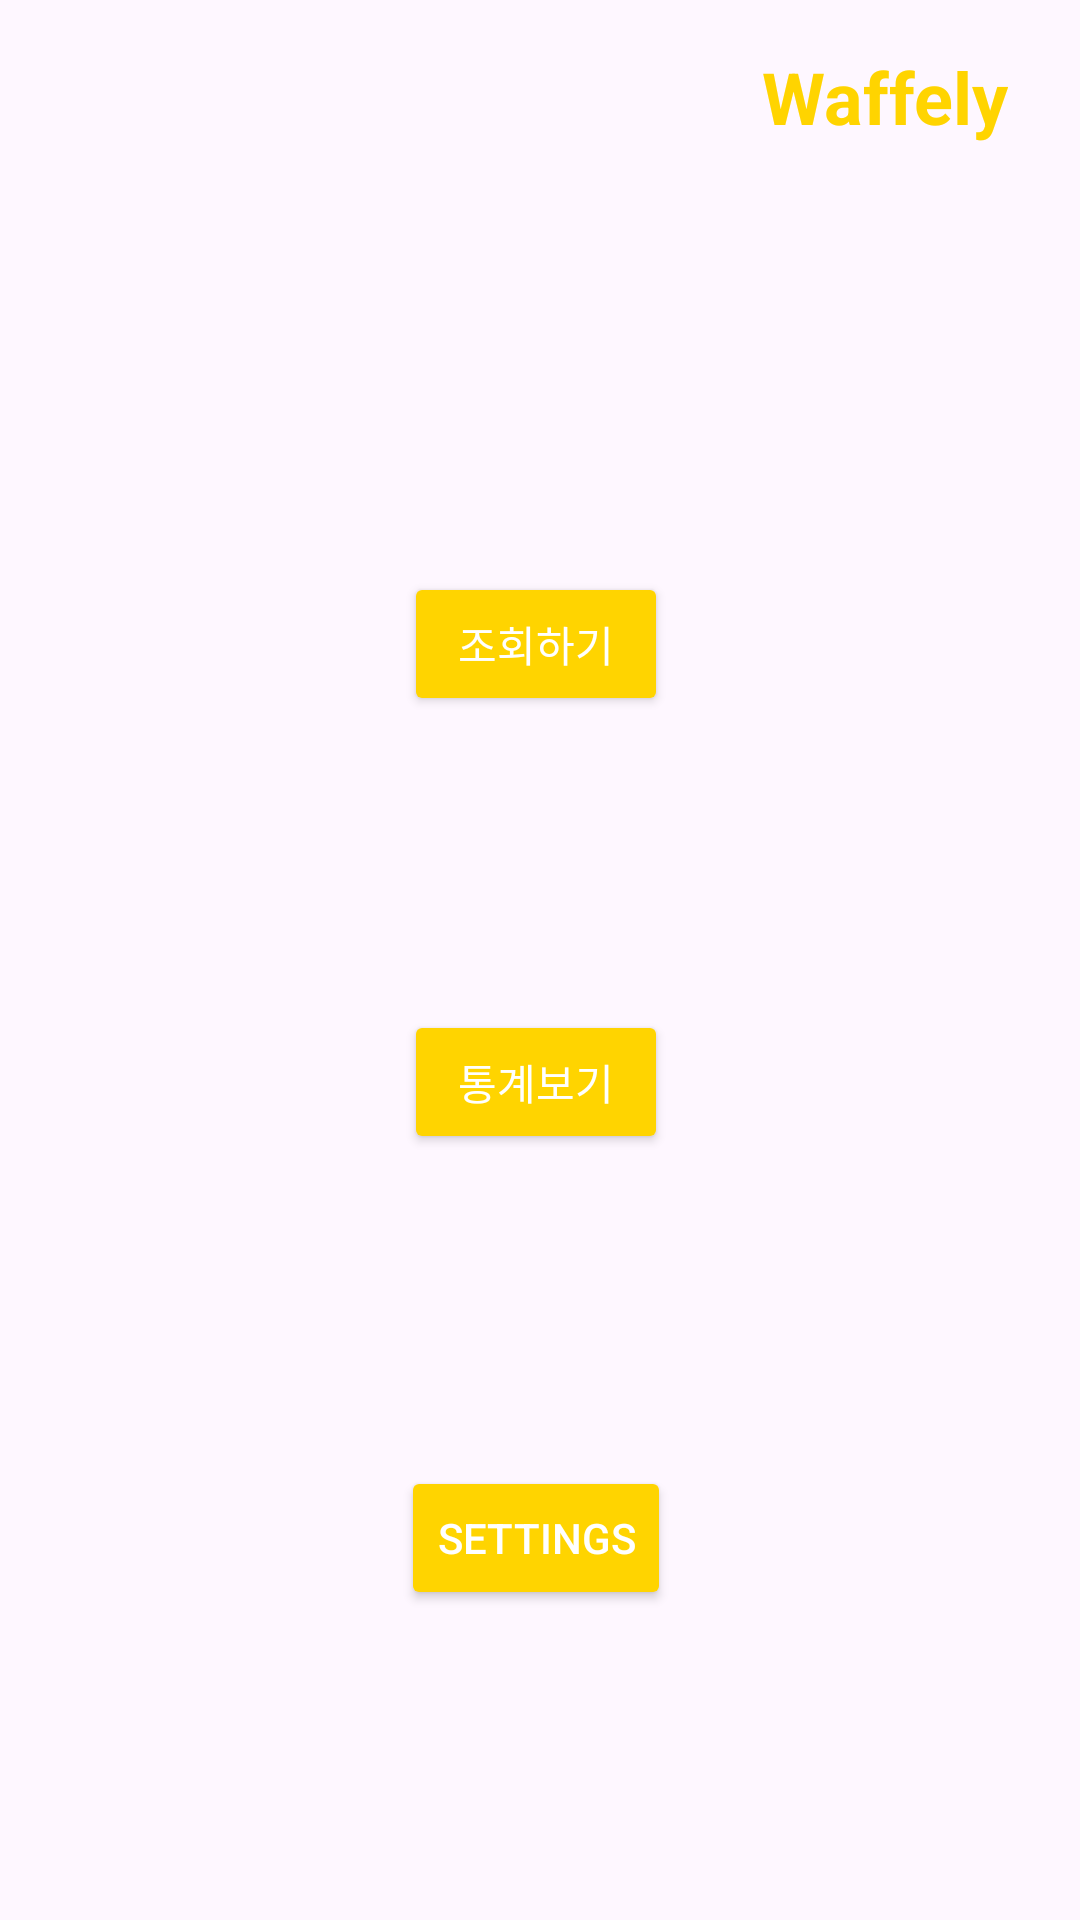

Produce the Android XML layout that renders to this screen, including the resource entries it uses.
<!-- AndroidManifest.xml: activity theme Theme.Wafflely -->
<!-- res/layout/activity_main.xml -->
<?xml version="1.0" encoding="utf-8"?>
<androidx.constraintlayout.widget.ConstraintLayout xmlns:android="http://schemas.android.com/apk/res/android"
    xmlns:app="http://schemas.android.com/apk/res-auto"
    xmlns:tools="http://schemas.android.com/tools"
    android:layout_width="match_parent"
    android:layout_height="match_parent"
    tools:context=".MainActivity">

    <TextView
        android:id="@+id/textView2"
        android:layout_width="wrap_content"
        android:layout_height="wrap_content"
        android:layout_marginTop="16dp"
        android:layout_marginRight="24dp"
        android:fontFamily="sans-serif"
        android:text="Waffely"
        android:textColor="#FFD400"
        android:textSize="24sp"
        android:textStyle="bold"
        app:layout_constraintEnd_toEndOf="parent"
        app:layout_constraintHorizontal_bias="1.0"
        app:layout_constraintStart_toStartOf="parent"
        app:layout_constraintTop_toTopOf="parent" />

    <androidx.appcompat.widget.AppCompatButton
        android:id="@+id/move_list_button"
        android:layout_width="wrap_content"
        android:layout_height="wrap_content"
        android:layout_marginStart="160dp"
        android:layout_marginTop="200dp"
        android:layout_marginEnd="163dp"
        android:layout_marginBottom="98dp"
        android:backgroundTint="#FFD400"
        android:text="조회하기"
        android:textColor="#FFFFFF"
        app:layout_constraintBottom_toTopOf="@+id/button2"
        app:layout_constraintEnd_toEndOf="parent"
        app:layout_constraintStart_toStartOf="parent"
        app:layout_constraintTop_toTopOf="parent"
        tools:ignore="MissingConstraints" />

    <androidx.appcompat.widget.AppCompatButton
        android:id="@+id/button2"
        android:layout_width="wrap_content"
        android:layout_height="wrap_content"
        android:layout_marginStart="160dp"
        android:layout_marginEnd="163dp"
        android:layout_marginBottom="265dp"
        android:backgroundTint="#FFD400"
        android:text="통계보기"
        android:textColor="#ffffff"
        app:layout_constraintBottom_toBottomOf="parent"
        app:layout_constraintEnd_toEndOf="parent"
        app:layout_constraintStart_toStartOf="parent"
        app:layout_constraintTop_toBottomOf="@+id/move_list_button"
        tools:ignore="MissingConstraints" />

    <androidx.appcompat.widget.AppCompatButton
        android:id="@+id/button3"
        android:layout_width="wrap_content"
        android:layout_height="wrap_content"
        android:layout_marginStart="160dp"
        android:layout_marginTop="104dp"
        android:layout_marginEnd="163dp"
        android:backgroundTint="#FFD400"
        android:text="Settings"
        android:textColor="#ffffff"
        app:layout_constraintBottom_toBottomOf="parent"
        app:layout_constraintEnd_toEndOf="parent"
        app:layout_constraintStart_toStartOf="parent"
        app:layout_constraintTop_toBottomOf="@+id/button2"
        app:layout_constraintVertical_bias="0.0"
        tools:ignore="MissingConstraints" />

</androidx.constraintlayout.widget.ConstraintLayout>
<!-- resources referenced by this layout -->
<resources>
  <style name="Theme.Wafflely" parent="android:Theme.Material.Light.NoActionBar" />
</resources>
